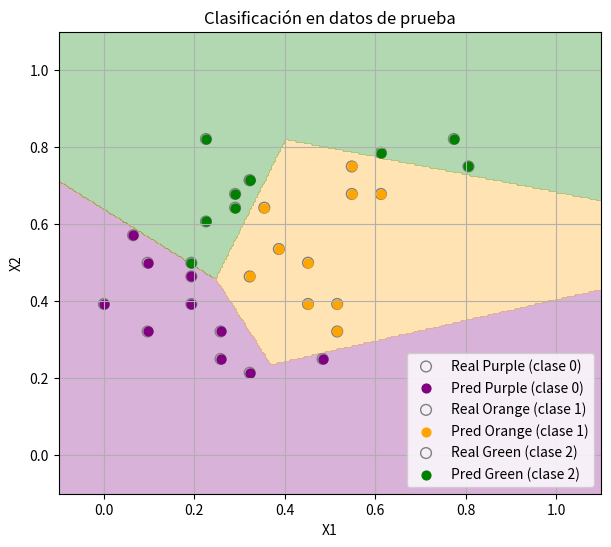
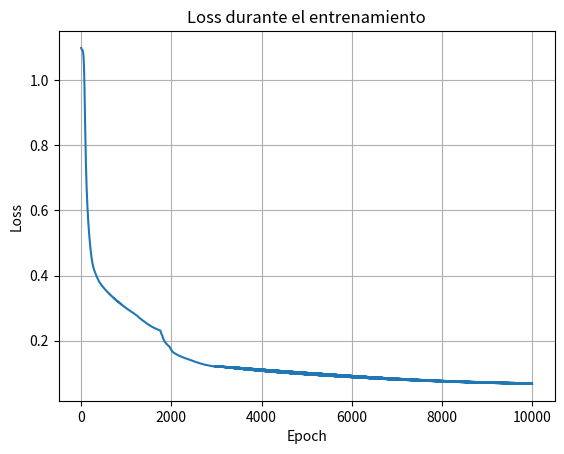

Reproduce these figures in Python, in order.
import numpy as np
import matplotlib.pyplot as plt

def relu(z):
    return np.maximum(0, z)

def drelu(z):
    return (z > 0).astype(float)

def softmax(z):
    # softmax estable
    z = z - np.max(z, axis=1, keepdims=True)
    exp_z = np.exp(z)
    return exp_z / np.sum(exp_z, axis=1, keepdims=True)

def log_loss(y_true, y_pred):
    eps = 1e-15
    p = np.clip(y_pred, eps, 1-eps)
    return -np.sum(y_true * np.log(p), axis=1)

inputs = np.array([(0.0000, 0.3929), (0.5484, 0.7500), (0.0645, 0.5714), (0.5806,0.5714),
(0.2258, 0.8929), (0.4839, 0.2500), (0.3226, 0.2143), (0.7742, 0.8214),
(0.4516, 0.5000), (0.4194, 0.0357), (0.4839, 0.2500), (0.3226, 0.7143),
(0.5806, 0.5000), (0.5484, 0.1071), (0.6129, 0.6429), (0.6774, 0.1786),
(0.2258, 0.8214), (0.7419, 0.1429), (0.6452, 1.0000), (0.8387, 0.2500),
(0.9677, 0.3214), (0.3226, 0.4643), (0.3871, 0.5357), (0.3548, 0.1429),
(0.3548, 0.6429), (0.1935, 0.4643), (0.4516, 0.3929), (0.4839, 0.6071),
(0.6129, 0.6786), (0.2258, 0.6071), (0.5161, 0.3214), (0.5484, 0.6786),
(0.3871, 0.8571), (0.6452, 0.6071), (0.1935, 0.3929), (0.6452, 0.3929),
(0.6774, 0.4643), (0.3226, 0.2857), (0.7419, 0.7143), (0.7419, 0.3214),
(1.0000, 0.3929), (0.8065, 0.3929), (0.1935, 0.5000), (0.1613, 0.8214),
(0.2903, 0.9286), (0.3548, 0.0000), (0.2903, 0.6786), (0.5484, 0.9643),
(0.4194, 0.1786), (0.2581, 0.2500), (0.3226, 0.7143), (0.5161, 0.3929),
(0.2903, 0.6429), (0.5484, 0.9286), (0.2581, 0.3214), (0.0968, 0.5000),
(0.6129, 0.7857), (0.0968, 0.3214), (0.6452, 0.9286), (0.8065, 0.7500)])

purple = np.array([1,0,0])
orange = np.array([0,1,0])
green  = np.array([0,0,1])
targets = [purple, orange, purple, orange, green, purple, purple, green,
    orange, purple, purple, green, orange, purple, orange, purple,
    green, purple, green, purple, purple, orange, orange, purple, 
    orange, purple, orange, orange, orange, green, orange, orange, 
    green, orange, purple, orange, orange, purple, orange, orange, 
    purple, orange, green, green, green, purple, green, green, 
    purple, purple, green, orange, green, green, purple, purple,
    green, purple, green, green]

test_inputs = np.array([(0.0000, 0.3929), (0.0645, 0.5714), (0.0968, 0.3214),
(0.0968, 0.5000), (0.2581, 0.3214), (0.1935, 0.4643), (0.2581, 0.2500),
(0.1935, 0.3929), (0.3226, 0.2143), (0.4839, 0.2500), (0.3226, 0.4643),
(0.3871, 0.5357), (0.3548, 0.6429), (0.4516, 0.5000), (0.4516, 0.3929),
(0.5161, 0.3929), (0.5484, 0.7500), (0.6129, 0.6786), (0.5161, 0.3214),
(0.5484, 0.6786), (0.1935, 0.5000), (0.2258, 0.6071), (0.3226, 0.7143),
(0.2903, 0.6786), (0.3226, 0.7143), (0.2258, 0.8214), (0.2903, 0.6429),
(0.6129, 0.7857), (0.7742, 0.8214), (0.8065, 0.7500)])

test_targets = np.array([purple, purple, purple, purple, purple, purple, purple,
    purple,purple, purple, orange, orange, orange, orange, orange, orange,
    orange, orange,orange, orange, green, green, green, green, green, green, green,
    green, green, green])

# ——— Hiperparámetros ———
n_input    = 2
n_hidden   = 4        
n_output   = 3
lr         = 0.44
iterations = 10000

# ——— Inicialización de pesos y sesgos ———
rng = np.random.default_rng(2)
W1 = rng.normal(scale=0.1, size=(n_hidden, n_input))
b1 = np.zeros((1, n_hidden))
W2 = rng.normal(scale=0.1, size=(n_output, n_hidden))
b2 = np.zeros((1, n_output))

# ——— Entrenamiento ———
loss_history = []
N = inputs.shape[0]

for iter in range(iterations):
    # Forward
    Z1 = inputs.dot(W1.T) + b1     # (N, n_hidden)
    A1 = relu(Z1)                  # (N, n_hidden)
    Z2 = A1.dot(W2.T) + b2         # (N, n_output)
    A2 = softmax(Z2)               # (N, n_output)

    # Pérdida
    loss = np.mean(log_loss(targets, A2))
    loss_history.append(loss)

    # Backprop
    dZ2 = (A2 - targets) / N                   # (N, n_output)
    dW2 = dZ2.T.dot(A1)                        # (n_output, n_hidden)
    db2 = np.sum(dZ2, axis=0, keepdims=True)   # (1, n_output)

    dA1 = dZ2.dot(W2)                          # (N, n_hidden)
    dZ1 = dA1 * drelu(Z1)                      # (N, n_hidden)
    dW1 = dZ1.T.dot(inputs)                    # (n_hidden, n_input)
    db1 = np.sum(dZ1, axis=0, keepdims=True)   # (1, n_hidden)

    # Actualización
    W2 -= lr * dW2
    b2 -= lr * db2
    W1 -= lr * dW1
    b1 -= lr * db1

    if iter % 1000 == 0:
        print(f"iter {iter}, loss={loss:.4f}")

# ——— Evaluación en test ———
Z1_test = test_inputs.dot(W1.T) + b1
A1_test = relu(Z1_test)
Z2_test = A1_test.dot(W2.T) + b2
A2_test = softmax(Z2_test)

pred_labels = np.argmax(A2_test, axis=1)
true_labels = np.argmax(test_targets, axis=1)
accuracy = np.mean(pred_labels == true_labels)
print(f"Precisión en test: {accuracy*100:.2f}%  ")

# Colores usados
color_map = { 0: 'purple', 1: 'orange', 2: 'green' }

# Etiquetas para leyenda
label_map = { 0: "Purple (clase 0)", 1: "Orange (clase 1)", 2: "Green (clase 2)" }


# Crear la rejilla para visualizar regiones de decisión
x_min, x_max = inputs[:, 0].min() - 0.1, inputs[:, 0].max() + 0.1
y_min, y_max = inputs[:, 1].min() - 0.1, inputs[:, 1].max() + 0.1
xx, yy = np.meshgrid(np.linspace(x_min, x_max, 300),
                     np.linspace(y_min, y_max, 300))
grid_points = np.c_[xx.ravel(), yy.ravel()]

# Forward pass de la red sobre cada punto de la malla
Z1_grid = grid_points.dot(W1.T) + b1
A1_grid = relu(Z1_grid)
Z2_grid = A1_grid.dot(W2.T) + b2
A2_grid = softmax(Z2_grid)
grid_pred = np.argmax(A2_grid, axis=1)
grid_pred = grid_pred.reshape(xx.shape)

# Dibujar regiones
plt.figure(figsize=(7,6))
plt.contourf(xx, yy, grid_pred, levels=2, alpha=0.3, colors=["purple", "orange", "green"])
for cls in [0,1,2]:
    # máscara para verdaderos
    mask_real = np.argmax(test_targets, axis=1) == cls
    # máscara para predichos
    mask_pred = pred_labels == cls

    # puntos reales (huecos, color gris)
    plt.scatter(test_inputs[mask_real,0],
                test_inputs[mask_real,1],
                facecolors='none',
                edgecolors='gray',
                s=60,
                label=f'Real {label_map[cls]}')

    # puntos predichos (color de la clase, marcador lleno)
    plt.scatter(test_inputs[mask_pred,0],
                test_inputs[mask_pred,1],
                c=color_map[cls],
                s=40,
                marker='o',
                label=f'Pred {label_map[cls]}')

plt.title("Clasificación en datos de prueba")
plt.xlabel("X1")
plt.ylabel("X2")
plt.grid(True)
plt.legend()
plt.show()

# Gráfica de la pérdida:
plt.figure()
plt.plot(loss_history)
plt.title("Loss durante el entrenamiento")
plt.xlabel("Epoch")
plt.ylabel("Loss")
plt.grid(True)
plt.show()
